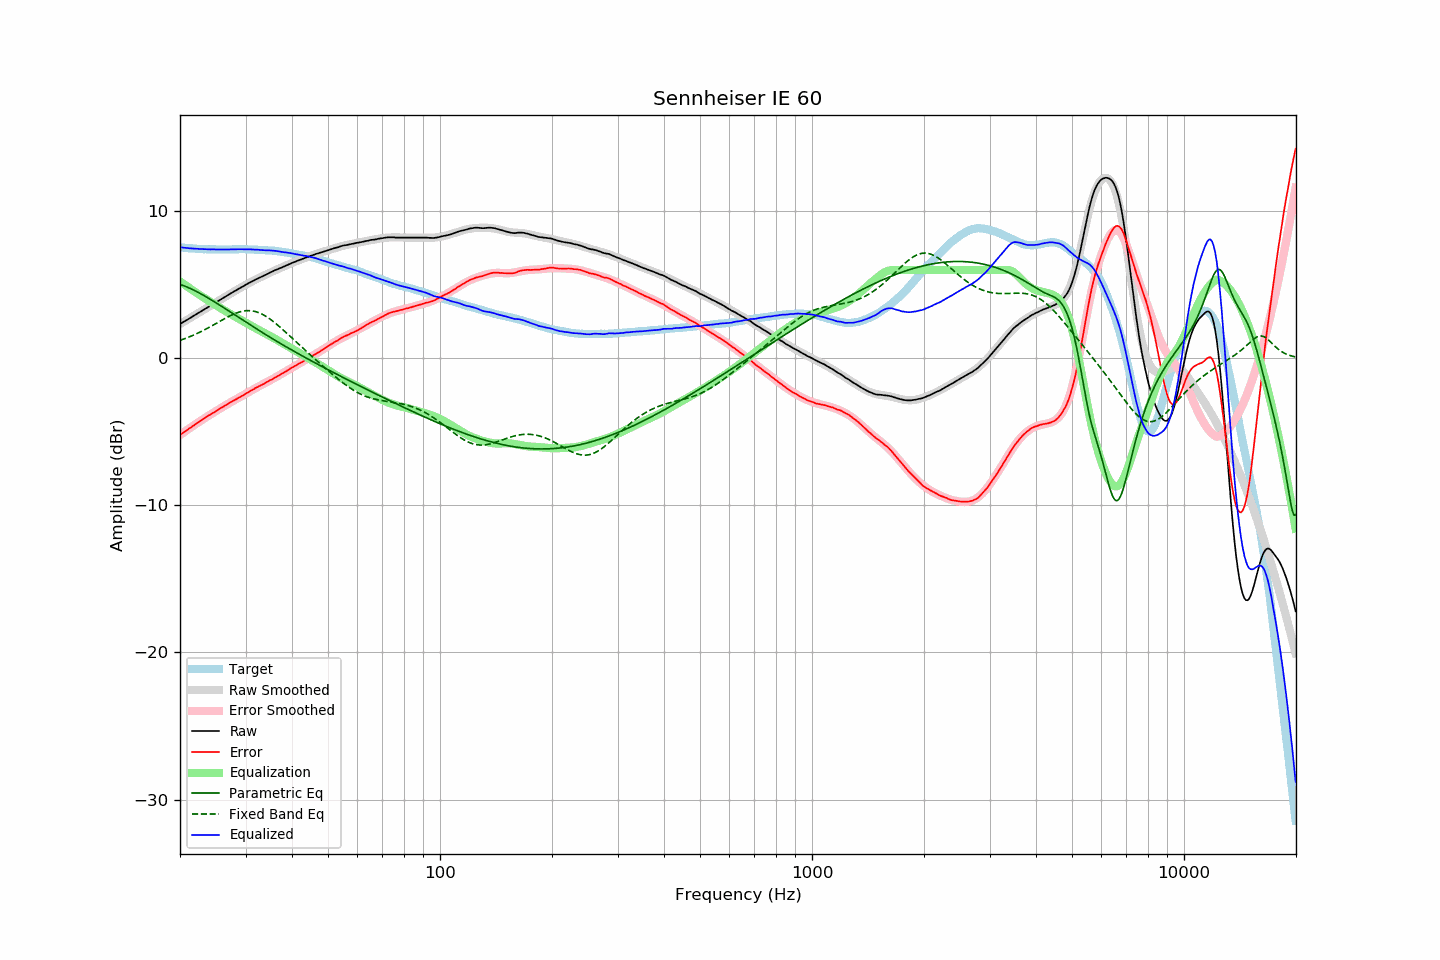

The file beside this chart, header and first rows:
frequency, raw, error, smoothed, error_smoothed, equalization, parametric_eq, fixed_band_eq, equalized_raw, equalized_smoothed, target
20.00, 2.32, -5.22, 2.32, -5.22, 5.22, 5.02, 1.21, 7.54, 7.54, 7.54
20.20, 2.39, -5.14, 2.38, -5.14, 5.14, 4.98, 1.25, 7.53, 7.53, 7.53
20.40, 2.45, -5.07, 2.45, -5.07, 5.07, 4.94, 1.29, 7.52, 7.52, 7.52
20.61, 2.52, -4.99, 2.52, -4.99, 4.99, 4.90, 1.33, 7.51, 7.50, 7.51
20.81, 2.58, -4.91, 2.58, -4.91, 4.91, 4.85, 1.37, 7.49, 7.49, 7.49
21.02, 2.65, -4.83, 2.65, -4.83, 4.83, 4.81, 1.41, 7.48, 7.48, 7.48
21.23, 2.71, -4.76, 2.72, -4.76, 4.76, 4.76, 1.46, 7.47, 7.47, 7.47
21.44, 2.78, -4.70, 2.78, -4.68, 4.68, 4.71, 1.50, 7.46, 7.46, 7.48
21.66, 2.85, -4.61, 2.85, -4.61, 4.61, 4.66, 1.55, 7.46, 7.46, 7.46
21.87, 2.91, -4.55, 2.91, -4.53, 4.53, 4.60, 1.60, 7.44, 7.45, 7.46
22.09, 2.98, -4.46, 2.98, -4.46, 4.46, 4.55, 1.65, 7.44, 7.44, 7.44
22.31, 3.05, -4.38, 3.05, -4.39, 4.39, 4.49, 1.70, 7.44, 7.43, 7.43
22.54, 3.11, -4.32, 3.11, -4.32, 4.32, 4.43, 1.75, 7.42, 7.43, 7.42
22.76, 3.18, -4.24, 3.18, -4.24, 4.24, 4.37, 1.80, 7.42, 7.42, 7.42
22.99, 3.25, -4.16, 3.24, -4.17, 4.17, 4.31, 1.86, 7.42, 7.42, 7.41
23.22, 3.31, -4.09, 3.31, -4.10, 4.10, 4.25, 1.92, 7.41, 7.41, 7.40
23.45, 3.38, -4.03, 3.38, -4.03, 4.03, 4.19, 1.97, 7.41, 7.41, 7.41
23.69, 3.44, -3.96, 3.44, -3.96, 3.96, 4.13, 2.03, 7.40, 7.40, 7.40
23.92, 3.51, -3.88, 3.51, -3.89, 3.89, 4.06, 2.09, 7.40, 7.40, 7.39
24.16, 3.57, -3.83, 3.57, -3.82, 3.82, 3.99, 2.15, 7.39, 7.40, 7.40
24.40, 3.64, -3.76, 3.64, -3.75, 3.75, 3.93, 2.21, 7.40, 7.40, 7.40
24.65, 3.71, -3.69, 3.71, -3.69, 3.69, 3.86, 2.27, 7.40, 7.39, 7.40
24.89, 3.77, -3.63, 3.77, -3.62, 3.62, 3.79, 2.33, 7.39, 7.39, 7.40
25.14, 3.84, -3.55, 3.84, -3.55, 3.55, 3.72, 2.40, 7.39, 7.39, 7.39
25.39, 3.90, -3.49, 3.90, -3.49, 3.49, 3.66, 2.46, 7.39, 7.39, 7.39
25.65, 3.97, -3.42, 3.97, -3.42, 3.42, 3.59, 2.52, 7.39, 7.39, 7.39
25.91, 4.04, -3.35, 4.04, -3.35, 3.35, 3.52, 2.58, 7.39, 7.39, 7.39
26.16, 4.10, -3.29, 4.10, -3.29, 3.29, 3.45, 2.64, 7.39, 7.39, 7.39
26.43, 4.17, -3.23, 4.17, -3.22, 3.22, 3.38, 2.71, 7.39, 7.39, 7.39
26.69, 4.23, -3.16, 4.23, -3.16, 3.16, 3.30, 2.76, 7.39, 7.39, 7.39
26.96, 4.30, -3.09, 4.30, -3.09, 3.09, 3.23, 2.82, 7.39, 7.39, 7.39
27.23, 4.37, -3.02, 4.36, -3.03, 3.03, 3.16, 2.88, 7.40, 7.39, 7.39
27.50, 4.43, -2.96, 4.43, -2.97, 2.97, 3.09, 2.93, 7.40, 7.40, 7.39
27.77, 4.50, -2.90, 4.49, -2.91, 2.91, 3.02, 2.98, 7.41, 7.40, 7.40
28.05, 4.56, -2.84, 4.56, -2.84, 2.84, 2.95, 3.03, 7.40, 7.40, 7.40
28.33, 4.62, -2.79, 4.62, -2.78, 2.78, 2.88, 3.07, 7.40, 7.40, 7.41
28.62, 4.69, -2.72, 4.69, -2.72, 2.72, 2.81, 3.11, 7.41, 7.40, 7.40
28.90, 4.75, -2.66, 4.75, -2.66, 2.66, 2.74, 3.14, 7.41, 7.41, 7.41
29.19, 4.81, -2.60, 4.81, -2.59, 2.59, 2.66, 3.17, 7.40, 7.41, 7.41
29.48, 4.87, -2.54, 4.87, -2.53, 2.53, 2.59, 3.20, 7.40, 7.41, 7.41
29.78, 4.93, -2.48, 4.94, -2.47, 2.47, 2.52, 3.21, 7.40, 7.40, 7.41
30.08, 5.00, -2.41, 5.00, -2.41, 2.41, 2.45, 3.23, 7.40, 7.40, 7.41
30.38, 5.06, -2.34, 5.06, -2.34, 2.34, 2.38, 3.23, 7.40, 7.40, 7.40
30.68, 5.12, -2.27, 5.12, -2.28, 2.28, 2.31, 3.23, 7.40, 7.40, 7.39
30.99, 5.18, -2.21, 5.17, -2.22, 2.22, 2.24, 3.23, 7.40, 7.39, 7.39
31.30, 5.23, -2.16, 5.23, -2.16, 2.16, 2.17, 3.21, 7.39, 7.39, 7.39
31.61, 5.29, -2.10, 5.29, -2.10, 2.10, 2.10, 3.19, 7.39, 7.38, 7.39
31.93, 5.35, -2.02, 5.34, -2.04, 2.04, 2.03, 3.17, 7.38, 7.38, 7.37
32.24, 5.40, -1.97, 5.39, -1.98, 1.98, 1.96, 3.13, 7.38, 7.37, 7.37
32.57, 5.45, -1.91, 5.45, -1.92, 1.92, 1.90, 3.09, 7.37, 7.37, 7.36
32.89, 5.50, -1.86, 5.50, -1.86, 1.86, 1.83, 3.05, 7.36, 7.36, 7.36
33.22, 5.55, -1.81, 5.56, -1.80, 1.80, 1.76, 3.00, 7.35, 7.36, 7.36
33.55, 5.60, -1.75, 5.61, -1.74, 1.74, 1.69, 2.94, 7.34, 7.35, 7.35
33.89, 5.65, -1.69, 5.66, -1.68, 1.68, 1.62, 2.88, 7.33, 7.34, 7.34
34.23, 5.71, -1.62, 5.71, -1.63, 1.63, 1.56, 2.81, 7.33, 7.34, 7.33
34.57, 5.76, -1.57, 5.76, -1.57, 1.57, 1.49, 2.74, 7.33, 7.33, 7.33
34.92, 5.82, -1.49, 5.81, -1.51, 1.51, 1.42, 2.66, 7.33, 7.32, 7.31
35.27, 5.87, -1.46, 5.86, -1.45, 1.45, 1.36, 2.58, 7.32, 7.31, 7.33
35.62, 5.92, -1.39, 5.91, -1.39, 1.39, 1.29, 2.50, 7.31, 7.31, 7.31
35.97, 5.98, -1.32, 5.96, -1.33, 1.33, 1.23, 2.41, 7.31, 7.29, 7.30
... 635 more rows
